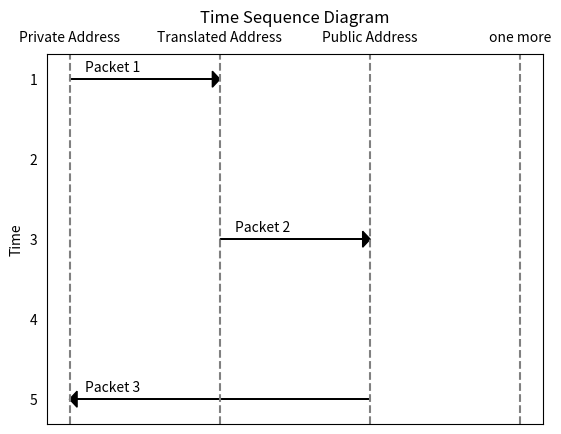

The script that saved this image:
import matplotlib.pyplot as plt
import numpy as np

def plot_time_sequence(nodes, arrows):
    fig, ax = plt.subplots()

    # Set up x-axis for nodes
    ax.xaxis.tick_top()
    ax.xaxis.set_ticks_position('none')
    ax.set_xticks(np.arange(0, len(nodes), 1))
    ax.set_xticklabels(nodes)
    
    # Set up y-axis for time
    ax.yaxis.set_ticks_position('none')
    ax.set_yticks(np.arange(0, 10, 1))
    ax.invert_yaxis()

    # Plot vertical time lines
    for node in range(len(nodes)):
        ax.axvline(node, color='gray', linestyle='--')

    # Plot arrows
    for arrow in arrows:
        source = arrow['source']
        target = arrow['target']
        time = arrow['time']
        description = arrow['description']
        
        start_x = source
        start_y = time
        end_x = target
        end_y = time

        dx = end_x - start_x
        dy = end_y - start_y
        
        if (dx < 0):
            dx += 0.05
            text_pos = target + 0.1
        else:    
            dx -= 0.05
            text_pos = source + 0.1
        ax.arrow(start_x, start_y, dx, dy, head_width=0.2, head_length=0.05, fc='black', ec='black')
        ax.text(text_pos, time - 0.1, description)

    plt.ylabel('Time')
    plt.title('Time Sequence Diagram')
    plt.show()

# Example nodes
nodes = ['Private Address', 'Translated Address', 'Public Address', 'one more']

# Example arrows
arrows = [
    {'source': 0, 'target': 1, 'time': 1, 'description': 'Packet 1'},
    {'source': 1, 'target': 2, 'time': 3, 'description': 'Packet 2'},
    {'source': 2, 'target': 0, 'time': 5, 'description': 'Packet 3'}
]

plot_time_sequence(nodes, arrows)
